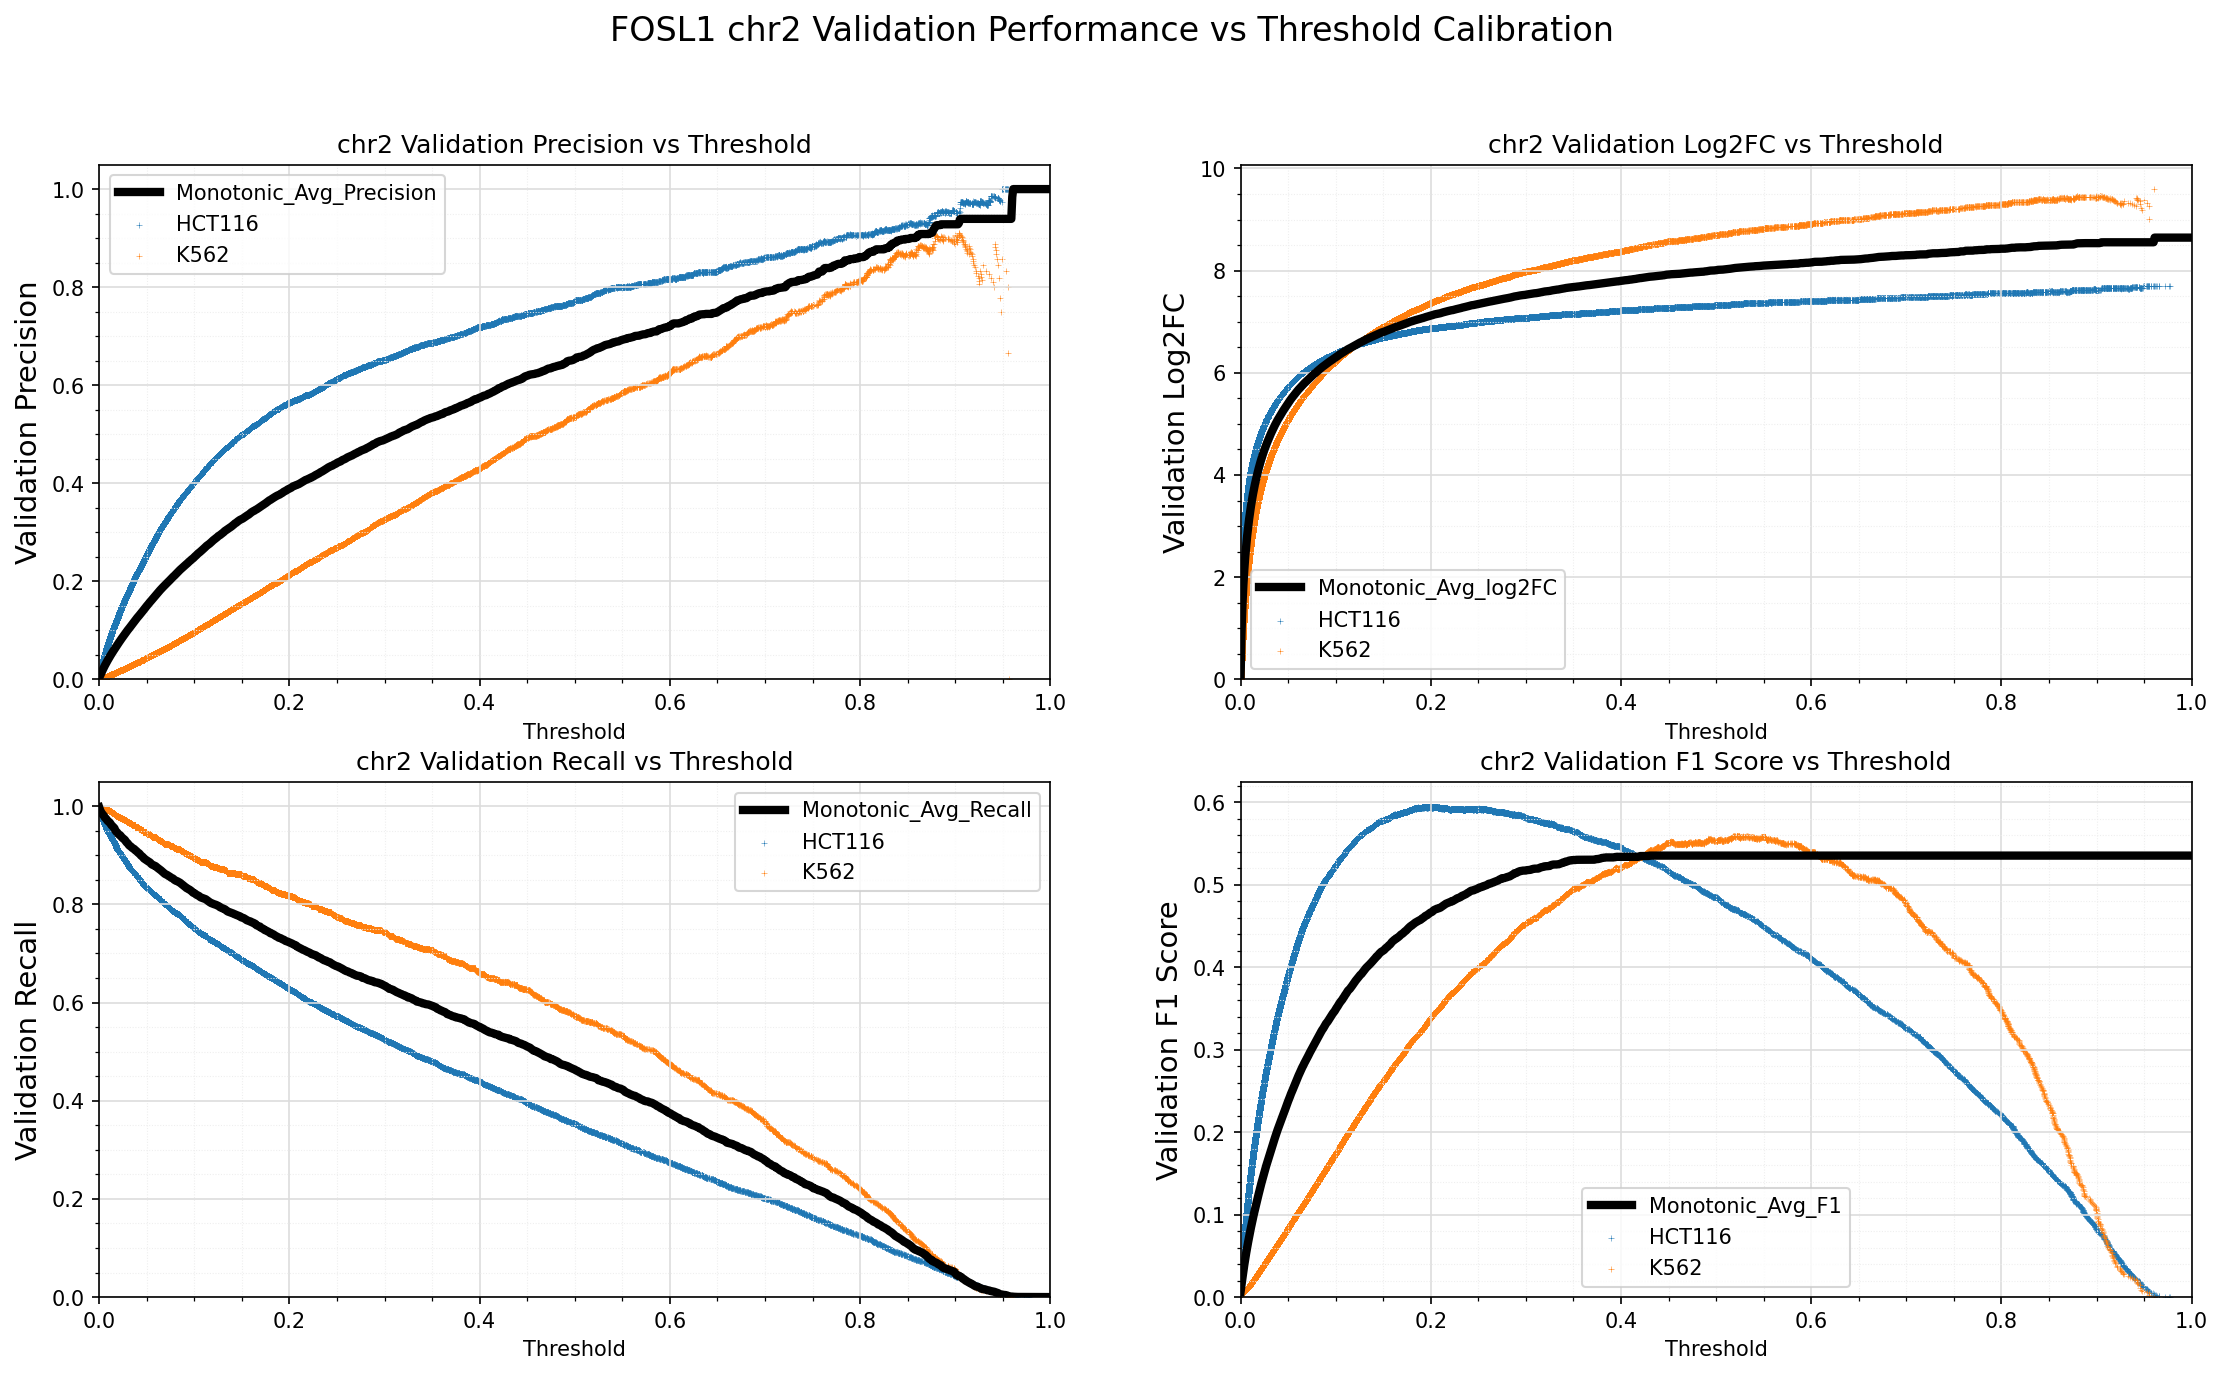

The table this chart was drawn from, first rows:
Standard_Thresh	Monotonic_Avg_Precision	Monotonic_Avg_Recall	Monotonic_Avg_log2FC	Monotonic_Avg_F1
0.0	0.003056	0.9977	-0.001424	0.006088
0.001	0.007163	0.9919	0.8789	0.01416
0.002	0.01176	0.9879	1.451	0.02307
0.003	0.0162	0.985	1.85	0.03152
0.004	0.02041	0.9827	2.158	0.03942
0.005	0.02444	0.9802	2.411	0.04686
0.006	0.02822	0.9769	2.625	0.05377
0.007	0.03193	0.9751	2.814	0.06044
0.008	0.03548	0.9724	2.981	0.06677
0.009	0.03892	0.97	3.131	0.07284
0.01	0.04238	0.9684	3.27	0.07887
0.011	0.04568	0.9669	3.395	0.08456
0.012	0.04888	0.964	3.509	0.09003
0.013	0.05207	0.9612	3.615	0.09542
0.014	0.05517	0.9593	3.714	0.1006
0.015	0.05814	0.9574	3.805	0.1055
0.016	0.06116	0.9553	3.891	0.1105
0.017	0.06411	0.9507	3.971	0.1153
0.018	0.06706	0.9482	4.047	0.12
0.019	0.07	0.9462	4.12	0.1247
0.02	0.07294	0.9437	4.189	0.1294
0.021	0.07586	0.942	4.255	0.134
0.022	0.07874	0.941	4.318	0.1385
0.023	0.08148	0.9384	4.377	0.1427
0.024	0.08426	0.9362	4.434	0.147
0.025	0.08695	0.9346	4.488	0.151
0.026	0.08964	0.9329	4.54	0.1551
0.027	0.09242	0.9313	4.591	0.1593
0.028	0.09497	0.9284	4.637	0.163
0.029	0.09754	0.926	4.682	0.1667
0.03	0.1003	0.9243	4.729	0.1708
0.031	0.1027	0.9215	4.77	0.1742
0.032	0.1052	0.9195	4.813	0.1778
0.033	0.1078	0.9182	4.853	0.1815
0.034	0.1105	0.9164	4.893	0.1853
0.035	0.1131	0.9147	4.932	0.189
0.036	0.1157	0.9137	4.97	0.1926
0.037	0.1182	0.9125	5.007	0.1961
0.038	0.1207	0.9101	5.041	0.1995
0.039	0.1232	0.9089	5.075	0.203
0.04	0.1256	0.9069	5.107	0.2062
0.041	0.1278	0.9052	5.137	0.2091
0.042	0.1302	0.904	5.17	0.2123
0.043	0.1325	0.9016	5.201	0.2154
0.044	0.135	0.8995	5.232	0.2186
0.045	0.1373	0.8978	5.262	0.2216
0.046	0.1398	0.8963	5.29	0.2249
0.047	0.1422	0.8936	5.319	0.2279
0.048	0.1448	0.8922	5.349	0.2312
0.049	0.1474	0.8907	5.379	0.2346
0.05	0.1497	0.8896	5.405	0.2375
0.051	0.1519	0.8883	5.431	0.2403
0.052	0.1542	0.887	5.457	0.2433
0.053	0.1567	0.8859	5.485	0.2464
0.054	0.1589	0.8842	5.509	0.2491
0.055	0.1612	0.882	5.532	0.2519
0.056	0.1635	0.8807	5.556	0.2547
0.057	0.1657	0.8799	5.58	0.2575
0.058	0.1679	0.8788	5.603	0.2601
0.059	0.1705	0.8783	5.627	0.2632
... 941 more rows
